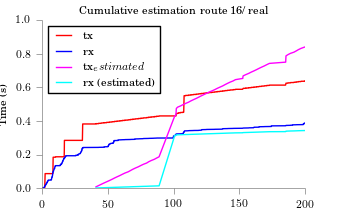

Source data for this figure (header and first rows):
time, tx, rx
40.84, 0.007462, 0.000528
42.83, 0.01492, 0.001056
44.82, 0.02239, 0.001584
46.81, 0.02985, 0.002112
48.92, 0.03731, 0.00264
51.04, 0.04477, 0.003168
53.03, 0.05224, 0.003696
54.89, 0.0597, 0.004224
56.88, 0.06716, 0.004752
59, 0.07462, 0.00528
60.86, 0.08209, 0.005808
62.85, 0.08955, 0.006336
65.34, 0.09701, 0.006864
67.08, 0.1045, 0.007392
68.82, 0.1119, 0.00792
70.81, 0.1194, 0.008448
73.05, 0.1269, 0.008976
74.92, 0.1343, 0.009504
76.91, 0.1418, 0.01003
79.4, 0.1492, 0.01056
80.89, 0.1567, 0.01109
82.88, 0.1642, 0.01162
85.24, 0.1716, 0.01214
86.98, 0.1791, 0.01267
88.85, 0.1866, 0.0132
100.8, 0.4303, 0.314
101.7, 0.4377, 0.3145
101.8, 0.4452, 0.315
101.8, 0.4527, 0.3156
101.9, 0.4601, 0.3161
101.9, 0.4676, 0.3166
102, 0.4751, 0.3171
103, 0.4825, 0.3177
105.2, 0.49, 0.3182
107, 0.4974, 0.3187
109, 0.5049, 0.3193
111.3, 0.5124, 0.3198
113, 0.5198, 0.3203
115, 0.5273, 0.3208
117.1, 0.5348, 0.3214
119, 0.5422, 0.3219
120.8, 0.5497, 0.3224
122.8, 0.5571, 0.3229
124.8, 0.5646, 0.3235
126.8, 0.5721, 0.324
129.1, 0.5795, 0.3245
131.2, 0.587, 0.3251
133, 0.5945, 0.3256
135.2, 0.6019, 0.3261
137.3, 0.6094, 0.3266
139, 0.6168, 0.3272
140.9, 0.6243, 0.3277
142.9, 0.6318, 0.3282
145.2, 0.6392, 0.3288
147, 0.6467, 0.3293
152.6, 0.6542, 0.3298
152.6, 0.6616, 0.3303
152.8, 0.6691, 0.3309
154.8, 0.6765, 0.3314
157.1, 0.684, 0.3319
... 21 more rows
